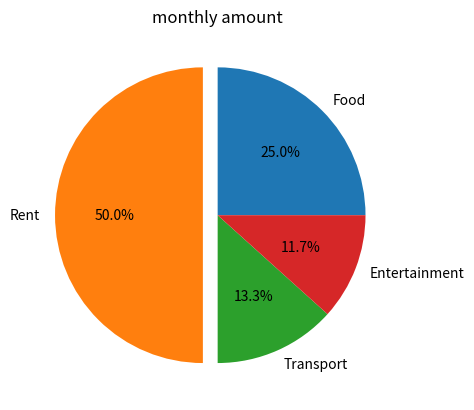

This figure's Python source:
import matplotlib.pyplot as plt

categories = ["Food", "Rent", "Transport", "Entertainment"]
amounts = [1500, 3000, 800, 700]

plt.pie(amounts , labels=categories , autopct='%0.1f%%', explode=[0,0.1,0,0])
plt.title("monthly amount")

plt.show()
